Labelled photos from "dataset", an image-classification folder in Jekso/Epsilon-AI-Expo. The possible labels are: hot dog, not hot dog.

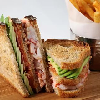
Label: not hot dog

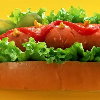
Label: hot dog

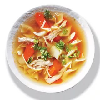
Label: not hot dog

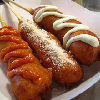
Label: hot dog

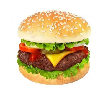
Label: not hot dog

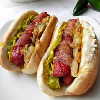
Label: hot dog
